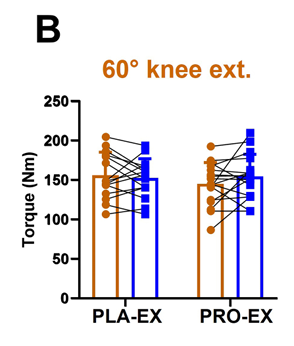

Data behind this chart, as committed beside it:
PLA, 154.63215258855584, 0, mean_pre
PLA, 184.6, 0, upper_sd_pre
PLA, 151.2, 0, mean_post
PLA, 176.4, 0, upper_sd_post
PRO, 143.1, 1, mean_pre
PRO, 172.3, 1, upper_sd_pre
PRO, 153.3, 1, mean_post
PRO, 182.6, 1, upper_sd_post
